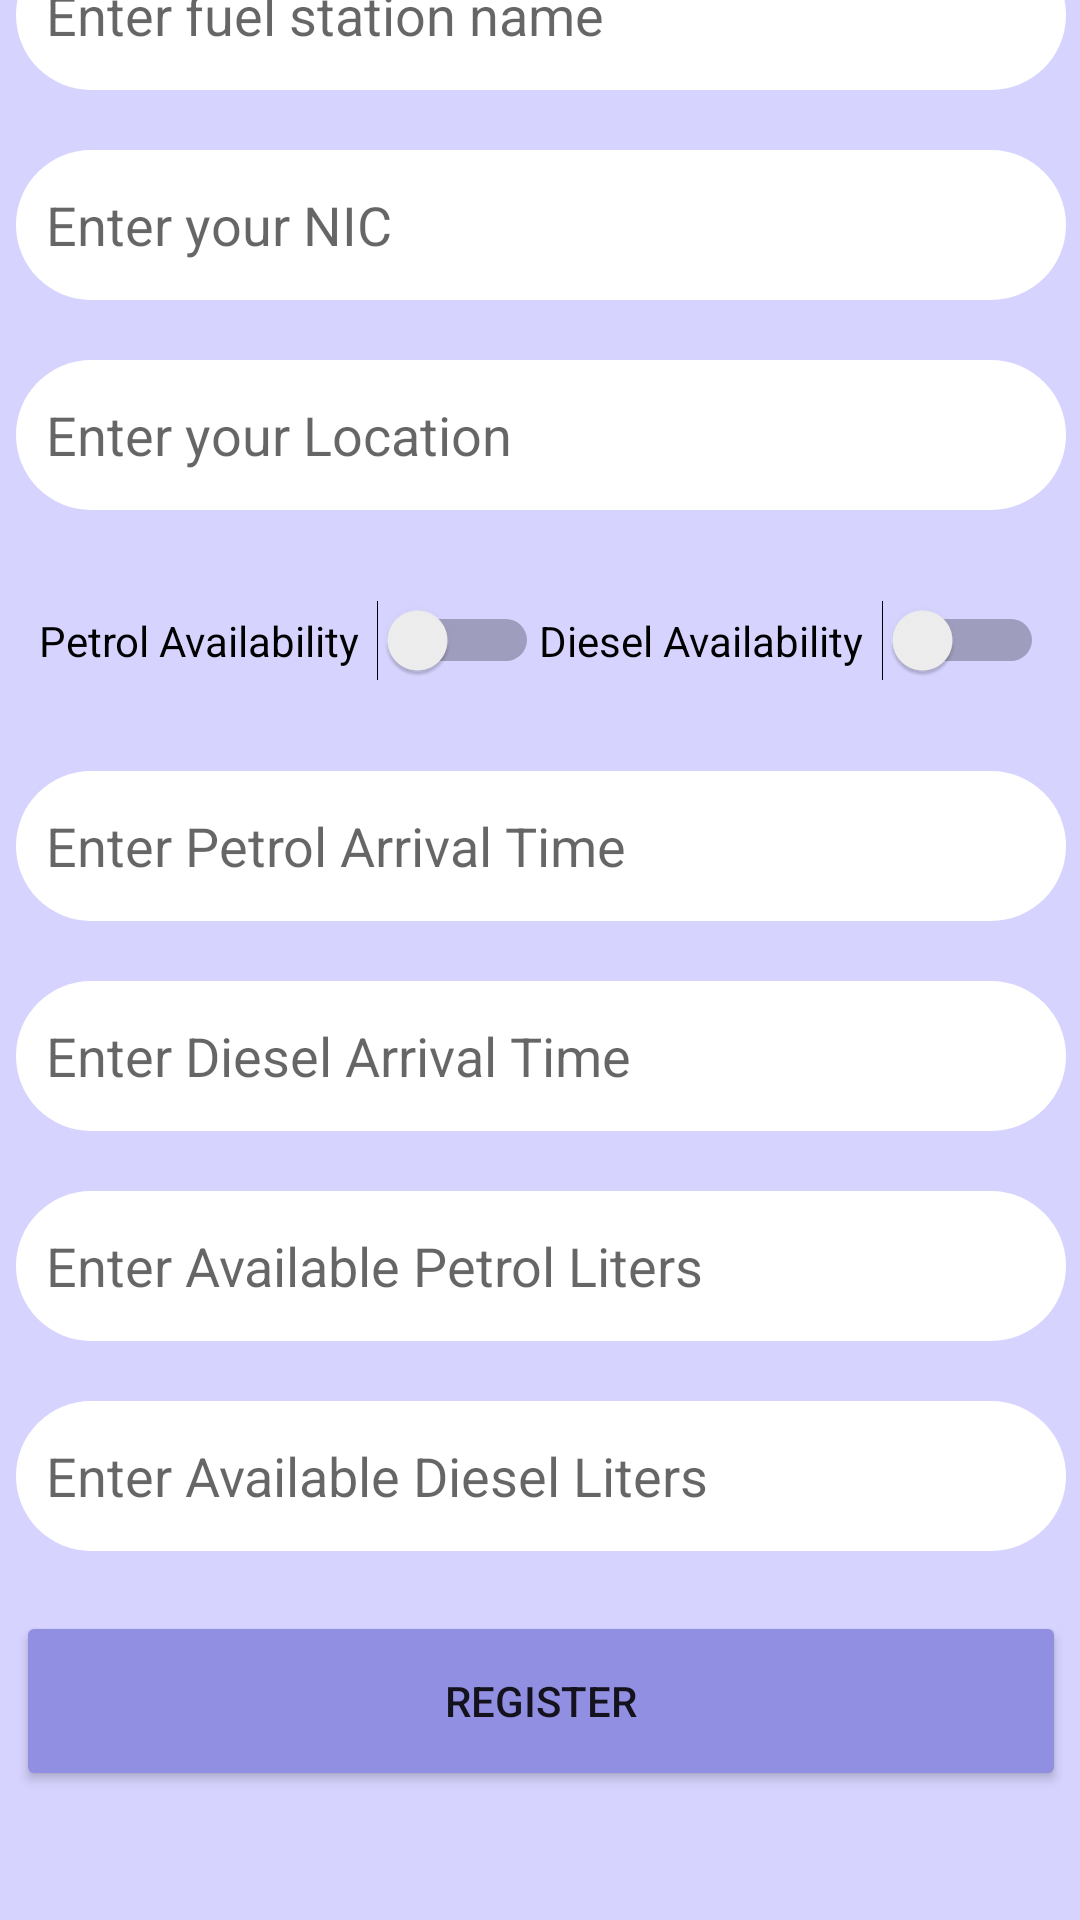

Write the Android layout XML for this screen, with the resource values it uses.
<!-- AndroidManifest.xml: application theme Theme.FuelWay -->
<!-- res/layout/activity_owner_register_screen.xml -->
<?xml version="1.0" encoding="utf-8"?>
<androidx.constraintlayout.widget.ConstraintLayout xmlns:android="http://schemas.android.com/apk/res/android"
    xmlns:app="http://schemas.android.com/apk/res-auto"
    xmlns:tools="http://schemas.android.com/tools"
    android:layout_width="match_parent"
    android:layout_height="match_parent"
    android:background="#A259FF"
    tools:context=".OwnerRegisterScreen">

    <ImageView
        android:id="@+id/imageView1"
        android:layout_width="match_parent"
        android:layout_height="match_parent"
        android:scaleType="fitXY"
        app:layout_constraintBottom_toBottomOf="parent"
        app:layout_constraintEnd_toEndOf="parent"
        app:layout_constraintHorizontal_bias="1.0"
        app:layout_constraintStart_toStartOf="parent"
        app:layout_constraintTop_toTopOf="parent"
        app:layout_constraintVertical_bias="1.0"
        app:srcCompat="@drawable/bg" />

    <TextView
        android:id="@+id/textView14"
        android:layout_width="wrap_content"
        android:layout_height="wrap_content"
        android:text="Register Your Fuel Station"
        android:textColor="#FFFFFF"
        android:textSize="32sp"
        app:layout_constraintBottom_toBottomOf="parent"
        app:layout_constraintEnd_toEndOf="parent"
        app:layout_constraintStart_toStartOf="parent"
        app:layout_constraintTop_toTopOf="parent"
        app:layout_constraintVertical_bias="0.06" />


    <ImageView
        android:id="@+id/imageView3"
        android:layout_width="430dp"
        android:layout_height="684dp"
        android:scaleType="fitXY"
        app:layout_constraintBottom_toBottomOf="parent"
        app:layout_constraintEnd_toEndOf="parent"
        app:layout_constraintHorizontal_bias="1.0"
        app:layout_constraintStart_toStartOf="parent"
        app:layout_constraintTop_toBottomOf="@+id/textView14"
        app:layout_constraintVertical_bias="1.0"
        app:srcCompat="@drawable/base" />

    <LinearLayout
        android:layout_width="385dp"
        android:layout_height="637dp"
        android:gravity="center_horizontal"
        android:orientation="vertical"
        app:layout_constraintBottom_toBottomOf="@+id/imageView1"
        app:layout_constraintEnd_toEndOf="@+id/imageView3"
        app:layout_constraintStart_toStartOf="parent"
        app:layout_constraintTop_toTopOf="@+id/imageView3">

        <EditText
            android:id="@+id/editTextTextPersonName2"
            android:layout_width="350dp"
            android:layout_height="50dp"
            android:layout_marginBottom="20dp"
            android:background="@drawable/edittext_round"
            android:ems="10"
            android:hint="Enter fuel station name"
            android:inputType="textPersonName"
            android:padding="10dp" />

        <EditText
            android:id="@+id/editTextTextPersonName3"
            android:layout_width="350dp"
            android:layout_height="50dp"
            android:layout_marginBottom="20dp"
            android:background="@drawable/edittext_round"
            android:ems="10"
            android:hint="Enter your NIC"
            android:inputType="textPersonName"
            android:padding="10dp" />

        <EditText
            android:id="@+id/editTextTextPersonName4"
            android:layout_width="350dp"
            android:layout_height="50dp"
            android:layout_marginBottom="20dp"
            android:background="@drawable/edittext_round"
            android:ems="10"
            android:hint="Enter your Location"
            android:inputType="textPersonName"
            android:padding="10dp" />

        <LinearLayout
            android:layout_width="match_parent"
            android:layout_height="wrap_content"
            android:layout_marginStart="15dp"
            android:layout_marginEnd="15dp"
            android:layout_marginBottom="20dp"
            android:orientation="horizontal"
            android:padding="10dp">

            <Switch
                android:id="@+id/switch1"
                android:layout_width="wrap_content"
                android:layout_height="wrap_content"
                android:layout_weight="1"
                android:text="Petrol Availability" />

            <Switch
                android:id="@+id/switch4"
                android:layout_width="wrap_content"
                android:layout_height="wrap_content"
                android:layout_weight="1"
                android:text="Diesel Availability" />
        </LinearLayout>

        <EditText
            android:id="@+id/editTextTime"
            android:layout_width="350dp"
            android:layout_height="50dp"
            android:layout_marginBottom="20dp"
            android:background="@drawable/edittext_round"
            android:ems="10"
            android:hint="Enter Petrol Arrival Time"
            android:inputType="time"
            android:padding="10dp" />

        <EditText
            android:id="@+id/editTextTime2"
            android:layout_width="350dp"
            android:layout_height="50dp"
            android:layout_marginBottom="20dp"
            android:background="@drawable/edittext_round"
            android:ems="10"
            android:hint="Enter Diesel Arrival Time"
            android:inputType="time"
            android:padding="10dp" />

        <EditText
            android:id="@+id/editTextNumber"
            android:layout_width="350dp"
            android:layout_height="50dp"
            android:layout_marginBottom="20dp"
            android:background="@drawable/edittext_round"
            android:ems="10"
            android:hint="Enter Available Petrol Liters"
            android:inputType="number"
            android:padding="10dp" />

        <EditText
            android:id="@+id/editTextNumber2"
            android:layout_width="350dp"
            android:layout_height="50dp"
            android:layout_marginBottom="20dp"
            android:background="@drawable/edittext_round"
            android:ems="10"
            android:hint="Enter Available Diesel Liters"
            android:inputType="number"
            android:padding="10dp" />

        <Button
            android:id="@+id/buttonowreg"
            android:layout_width="350dp"
            android:layout_height="60dp"
            android:layout_marginBottom="10dp"
            android:text="Register"
            app:backgroundTint="#918FE1"
            app:cornerRadius="18dp" />

    </LinearLayout>
</androidx.constraintlayout.widget.ConstraintLayout>
<!-- resources referenced by this layout -->
<resources>
  <!-- drawable base: png bitmap (drawable-v24, 2755 bytes) -->
  <!-- drawable edittext_round (drawable) -->
  <?xml version="1.0" encoding="utf-8"?>
  <shape xmlns:android="http://schemas.android.com/apk/res/android"
      android:shape="rectangle"
      android:padding="10dp">
      <solid android:color="#FFFFFF" />
      <corners
          android:bottomRightRadius="25dp"
          android:bottomLeftRadius="25dp"
          android:topLeftRadius="25dp"
          android:topRightRadius="25dp" />
  </shape>
  <style name="Theme.FuelWay" parent="Theme.MaterialComponents.DayNight.DarkActionBar">
          
          <item name="colorPrimary">@color/appbar</item>
          <item name="colorPrimaryVariant">@color/purple_700</item>
          <item name="colorOnPrimary">@color/white</item>
          
          <item name="colorSecondary">@color/teal_200</item>
          <item name="colorSecondaryVariant">@color/teal_700</item>
          <item name="colorOnSecondary">@color/black</item>
          
          <item name="android:statusBarColor" tools:targetApi="l">?attr/color</item>
          
          <item name="color">@color/appbar</item>
      </style>
  <color name="appbar">#A259FF</color>
  <color name="purple_700">#FF3700B3</color>
  <color name="white">#FFFFFFFF</color>
  <color name="teal_200">#FF03DAC5</color>
  <color name="teal_700">#FF018786</color>
  <color name="black">#FF000000</color>
</resources>
